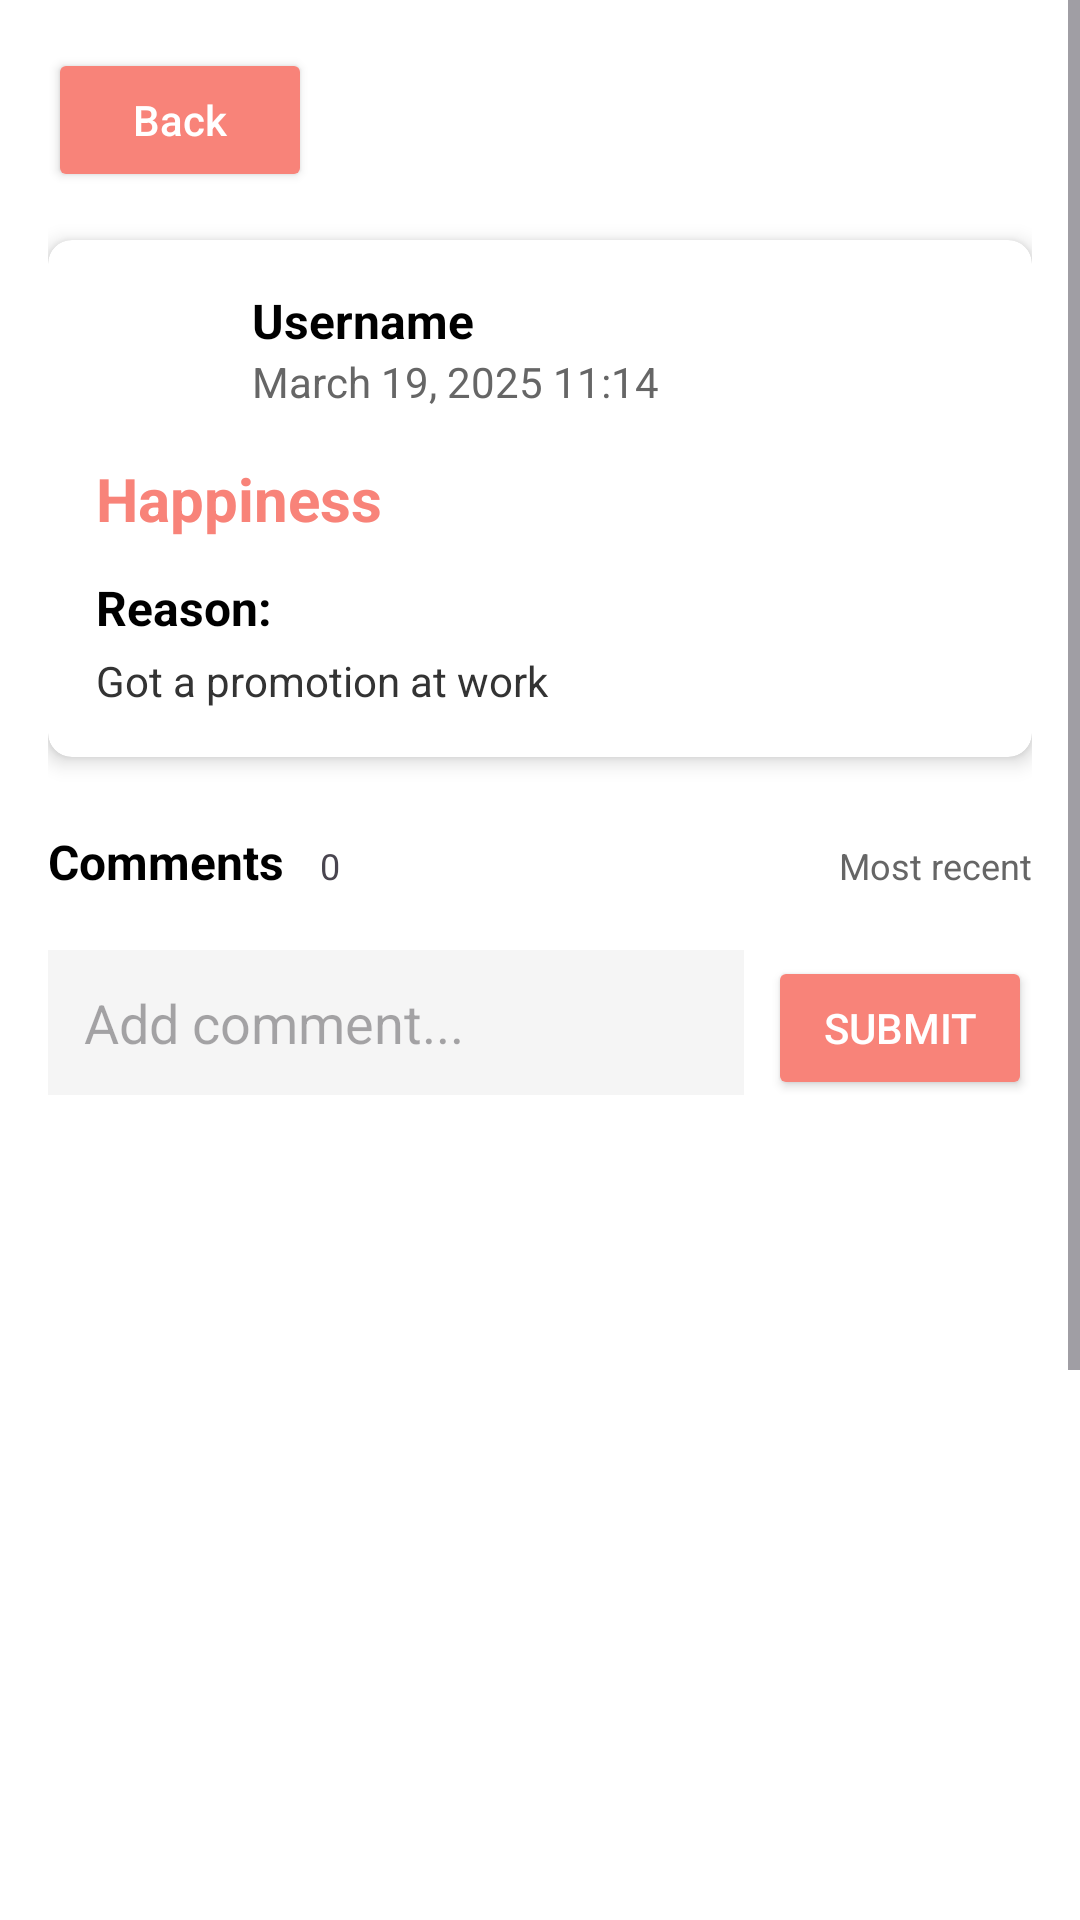

Write the Android layout XML for this screen, with the resource values it uses.
<!-- AndroidManifest.xml: application theme Theme.UnemployedAvengers -->
<!-- res/layout/mood_detail.xml -->
<?xml version="1.0" encoding="utf-8"?>
<ScrollView xmlns:android="http://schemas.android.com/apk/res/android"
    xmlns:app="http://schemas.android.com/apk/res-auto"
    xmlns:tools="http://schemas.android.com/tools"
    android:layout_width="match_parent"
    android:layout_height="match_parent"
    android:background="@android:color/white">

    <LinearLayout
        android:layout_width="match_parent"
        android:layout_height="wrap_content"
        android:orientation="vertical"
        android:padding="16dp">

        
        <Button
            android:id="@+id/btnBack"
            android:layout_width="wrap_content"
            android:layout_height="wrap_content"
            android:backgroundTint="#F88379"
            android:text="Back"
            android:textAllCaps="false"
            android:textColor="@android:color/white" />

        
        <androidx.cardview.widget.CardView
            android:layout_width="match_parent"
            android:layout_height="wrap_content"
            android:layout_marginTop="16dp"
            app:cardCornerRadius="8dp"
            app:cardElevation="4dp">

            <LinearLayout
                android:layout_width="match_parent"
                android:layout_height="wrap_content"
                android:orientation="vertical"
                android:padding="16dp">

                
                <LinearLayout
                    android:layout_width="match_parent"
                    android:layout_height="wrap_content"
                    android:orientation="horizontal">

                    <ImageView
                        android:id="@+id/event_author_picture"
                        android:layout_width="40dp"
                        android:layout_height="40dp"
                        android:scaleType="centerCrop"
                        android:background="@drawable/circle_background"
                        android:src="@drawable/ic_person"
                        android:clipToOutline="true"/>

                    <LinearLayout
                        android:layout_width="0dp"
                        android:layout_height="wrap_content"
                        android:layout_marginStart="12dp"
                        android:layout_weight="1"
                        android:orientation="vertical">

                        <TextView
                            android:id="@+id/tvMoodUsername"
                            android:layout_width="wrap_content"
                            android:layout_height="wrap_content"
                            android:text="Username"
                            android:textColor="#000000"
                            android:textSize="16sp"
                            android:textStyle="bold" />

                        <TextView
                            android:id="@+id/tvMoodTime"
                            android:layout_width="wrap_content"
                            android:layout_height="wrap_content"
                            android:text="March 19, 2025 11:14"
                            android:textColor="#666666"
                            android:textSize="14sp" />
                    </LinearLayout>
                </LinearLayout>

                
                <TextView
                    android:id="@+id/tvMoodType"
                    android:layout_width="wrap_content"
                    android:layout_height="wrap_content"
                    android:layout_marginTop="16dp"
                    android:text="Happiness"
                    android:textColor="#F88379"
                    android:textSize="20sp"
                    android:textStyle="bold" />

                
                <TextView
                    android:id="@+id/tvReasonLabel"
                    android:layout_width="wrap_content"
                    android:layout_height="wrap_content"
                    android:layout_marginTop="12dp"
                    android:text="Reason:"
                    android:textColor="#000000"
                    android:textSize="16sp"
                    android:textStyle="bold"
                    android:visibility="visible" />

                <TextView
                    android:id="@+id/tvMoodReason"
                    android:layout_width="match_parent"
                    android:layout_height="wrap_content"
                    android:layout_marginTop="4dp"
                    android:text="Got a promotion at work"
                    android:textColor="#333333"
                    android:textSize="14sp"
                    android:visibility="visible" />

                
                <ImageView
                    android:id="@+id/ivMoodImage"
                    android:layout_width="match_parent"
                    android:layout_height="200dp"
                    android:layout_marginTop="16dp"
                    android:adjustViewBounds="true"
                    android:scaleType="centerCrop"
                    android:visibility="gone" />

                
                <TextView
                    android:id="@+id/tvSituationLabel"
                    android:layout_width="wrap_content"
                    android:layout_height="wrap_content"
                    android:layout_marginTop="12dp"
                    android:text="Social Situation:"
                    android:textColor="#000000"
                    android:textSize="16sp"
                    android:textStyle="bold"
                    android:visibility="gone" />

                <TextView
                    android:id="@+id/tvMoodSituation"
                    android:layout_width="match_parent"
                    android:layout_height="wrap_content"
                    android:layout_marginTop="4dp"
                    android:text="With colleagues"
                    android:textColor="#333333"
                    android:textSize="14sp"
                    android:visibility="gone" />
            </LinearLayout>
        </androidx.cardview.widget.CardView>

        
        <LinearLayout
            android:id="@+id/commentsSection"
            android:layout_width="match_parent"
            android:layout_height="wrap_content"
            android:layout_marginTop="24dp"
            android:orientation="vertical">

            
            <LinearLayout
                android:layout_width="match_parent"
                android:layout_height="wrap_content"
                android:orientation="horizontal"
                android:paddingBottom="8dp">

                <TextView
                    android:id="@+id/comments_title"
                    android:layout_width="wrap_content"
                    android:layout_height="wrap_content"
                    android:text="Comments"
                    android:textColor="#000000"
                    android:textSize="16sp"
                    android:textStyle="bold" />

                <TextView
                    android:id="@+id/comment_count"
                    android:layout_width="wrap_content"
                    android:layout_height="wrap_content"
                    android:layout_marginStart="8dp"
                    android:padding="4dp"
                    android:text="0"
                    android:textSize="12sp" />

                <View
                    android:layout_width="0dp"
                    android:layout_height="0dp"
                    android:layout_weight="1" />

                <TextView
                    android:id="@+id/sort_option"
                    android:layout_width="wrap_content"
                    android:layout_height="wrap_content"
                    android:text="Most recent"
                    android:textColor="#666666"
                    android:textSize="12sp" />
            </LinearLayout>

            
            <LinearLayout
                android:layout_width="match_parent"
                android:layout_height="wrap_content"
                android:orientation="vertical"
                android:background="#F0F0F0"
                android:padding="8dp"
                android:id="@+id/reply_section"
                android:visibility="gone">

                <LinearLayout
                    android:layout_width="match_parent"
                    android:layout_height="wrap_content"
                    android:gravity="center_vertical"
                    android:orientation="horizontal">

                    <ImageView
                        android:layout_width="16dp"
                        android:layout_height="16dp"
                        android:layout_marginEnd="8dp"
                        android:src="@drawable/ic_reply"
                        app:tint="#666666" />

                    <TextView
                        android:id="@+id/reply_username"
                        android:layout_width="0dp"
                        android:layout_height="wrap_content"
                        android:layout_weight="1"
                        android:textColor="#504F4F"
                        android:textSize="14sp"
                        android:textStyle="italic"
                        tools:text="Replying to John Doe" />

                    <TextView
                        android:id="@+id/cancel_reply"
                        android:layout_width="wrap_content"
                        android:layout_height="wrap_content"
                        android:background="?attr/selectableItemBackground"
                        android:paddingStart="8dp"
                        android:paddingTop="4dp"
                        android:paddingEnd="8dp"
                        android:paddingBottom="4dp"
                        android:text="Cancel"
                        android:textColor="@color/thememain"
                        android:textSize="12sp"
                        android:textStyle="bold" />
                </LinearLayout>
            </LinearLayout>

            <LinearLayout
                android:layout_width="match_parent"
                android:layout_height="wrap_content"
                android:layout_marginTop="8dp"
                android:layout_marginBottom="16dp"
                android:orientation="horizontal"
                android:id="@+id/comment_input_section">

                <EditText
                    android:id="@+id/comment_input"
                    android:layout_width="wrap_content"
                    android:layout_height="wrap_content"
                    android:layout_weight="1"
                    android:background="#F5F5F5"
                    android:hint="Add comment..."
                    android:inputType="textMultiLine"
                    android:maxLines="3"
                    android:padding="12dp" />

                <Button
                    android:id="@+id/submit_comment"
                    android:layout_width="wrap_content"
                    android:layout_height="wrap_content"
                    android:layout_marginStart="8dp"
                    android:backgroundTint="#F88379"
                    android:text="Submit"
                    android:textColor="#FFFFFF" />
            </LinearLayout>

            
            <ListView
                android:id="@+id/comments_list"
                android:layout_width="match_parent"
                android:layout_height="500dp"
                android:divider="@null"
                android:dividerHeight="0dp"
                android:nestedScrollingEnabled="true" />

        </LinearLayout>

    </LinearLayout>
</ScrollView>
<!-- resources referenced by this layout -->
<resources>
  <color name="thememain">#F88379</color>
  <!-- drawable ic_reply (drawable) -->
  <?xml version="1.0" encoding="utf-8"?>
  <vector xmlns:android="http://schemas.android.com/apk/res/android"
      android:width="24dp"
      android:height="24dp"
      android:viewportWidth="24"
      android:viewportHeight="24"
      android:tint="#666666">
      <path
          android:fillColor="#666666"
          android:pathData="M10,9V5l-7,7 7,7v-4.1c5,0 8.5,1.6 11,5.1 -1,-5 -4,-10 -11,-11z"/>
  </vector>
  <style name="Theme.UnemployedAvengers" parent="Base.Theme.UnemployedAvengers" />
  <style name="Base.Theme.UnemployedAvengers" parent="Theme.Material3.DayNight.NoActionBar">
          
          
      </style>
</resources>
